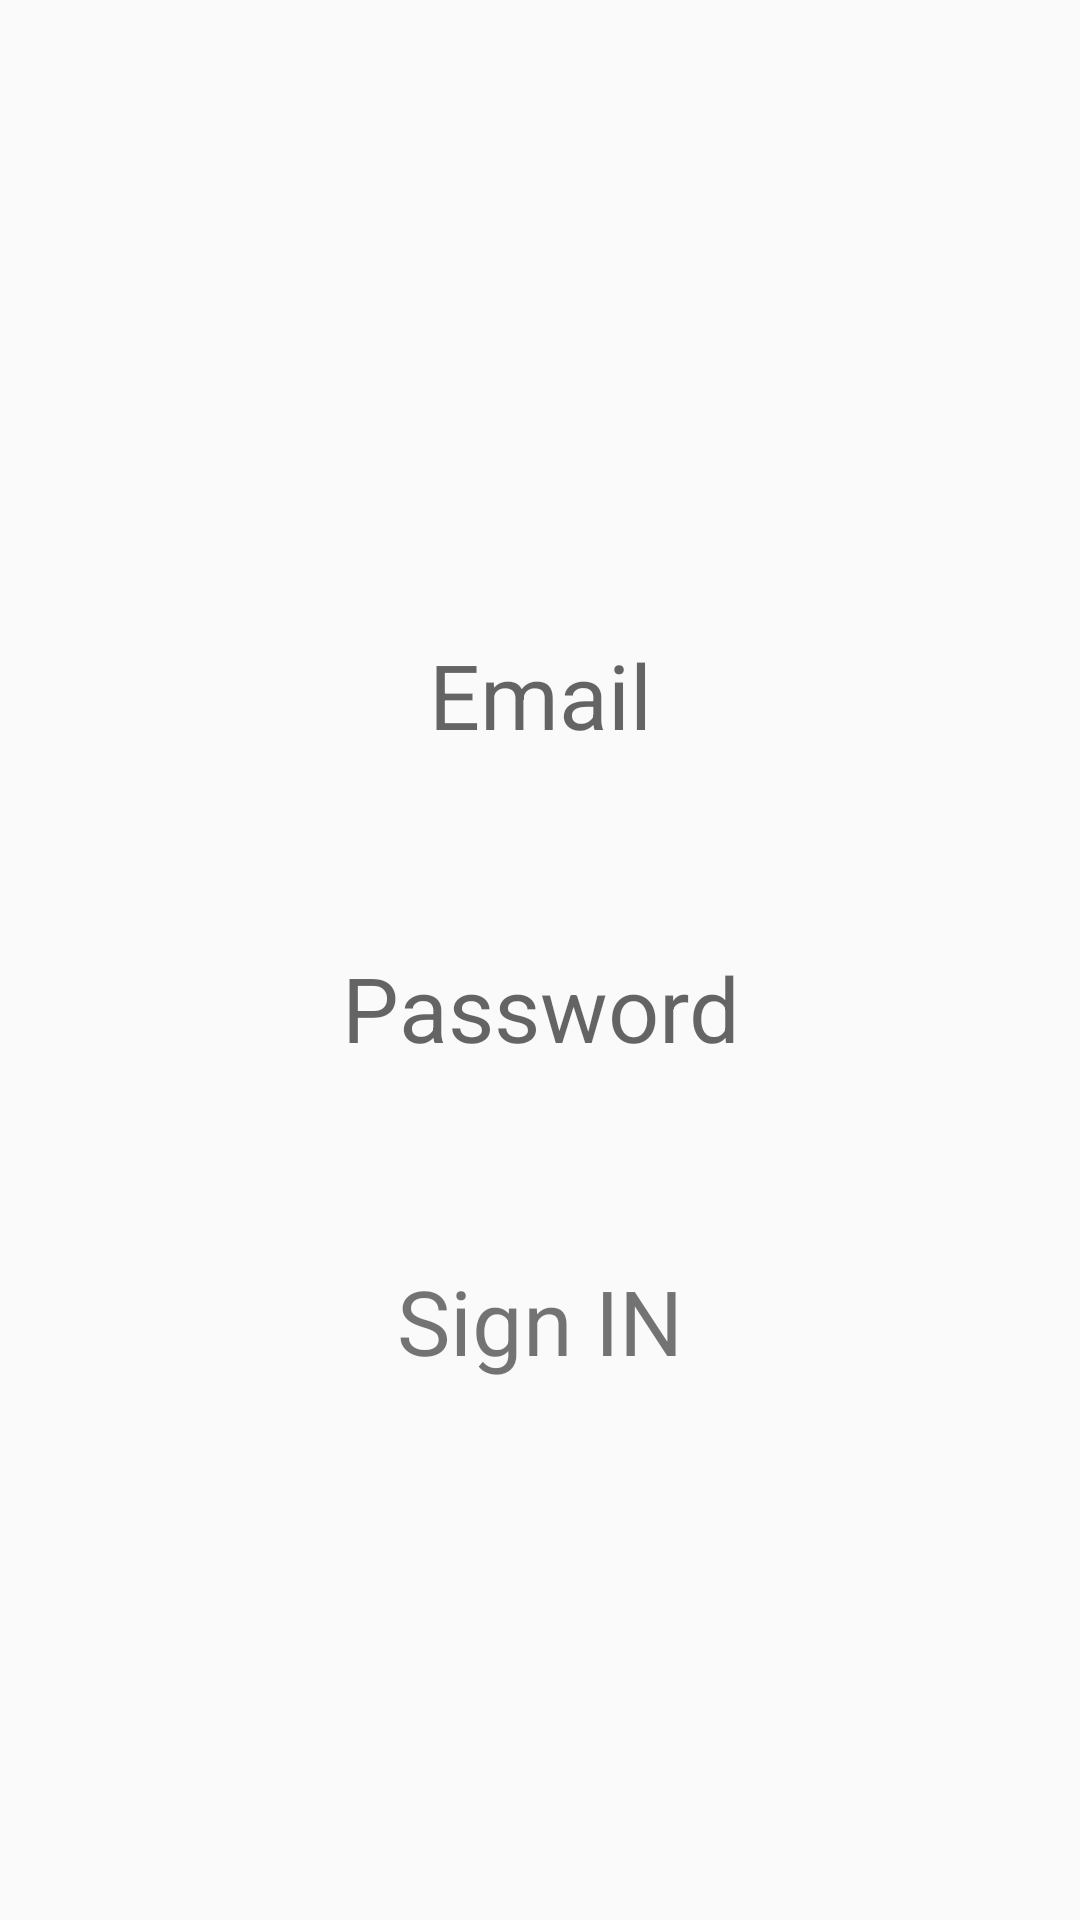

Layout XML and referenced resources for this Android screen:
<!-- AndroidManifest.xml: application theme AppTheme.NoActionBar -->
<!-- res/layout/activity_login.xml -->
<?xml version="1.0" encoding="utf-8"?>
<LinearLayout xmlns:android="http://schemas.android.com/apk/res/android"
    xmlns:tools="http://schemas.android.com/tools"
    android:layout_width="match_parent"
    android:layout_height="match_parent"
    android:orientation="vertical"
    tools:context=".View.Activities.LoginActivity">


    <LinearLayout
        android:layout_width="match_parent"
        android:layout_height="match_parent"
        android:layout_gravity="center"
        android:gravity="center"
        android:orientation="vertical">

        <EditText
            android:id="@+id/email"
            android:layout_width="match_parent"
            android:layout_height="wrap_content"
            android:layout_gravity="center"
            android:layout_margin="16dp"
            android:background="@drawable/corner"
            android:gravity="center"
            android:hint="Email"
            android:imeOptions="actionNext"
            android:inputType="textEmailAddress"
            android:maxLines="2"
            android:padding="16dp"
            android:textSize="30sp" />

        <EditText
            android:id="@+id/password"
            android:layout_width="match_parent"
            android:layout_height="wrap_content"
            android:layout_gravity="center"
            android:layout_margin="16dp"
            android:background="@drawable/corner"
            android:gravity="center"
            android:hint="Password"
            android:inputType="textPassword"
            android:maxLines="1"
            android:padding="16dp"
            android:textSize="30sp" />

        <TextView
            android:id="@+id/signInButton"
            android:layout_width="match_parent"
            android:layout_height="wrap_content"
            android:layout_gravity="center"
            android:layout_marginStart="32dp"
            android:layout_marginLeft="32dp"
            android:layout_marginTop="32dp"
            android:layout_marginEnd="32dp"
            android:layout_marginRight="32dp"
            android:background="@drawable/rounded_corner"
            android:backgroundTint="@android:color/darker_gray"
            android:gravity="center"
            android:text="Sign IN"
            android:textSize="30sp" />
    </LinearLayout>
</LinearLayout>
<!-- resources referenced by this layout -->
<resources>
  <style name="AppTheme.NoActionBar">
          <item name="windowActionBar">false</item>
          <item name="windowNoTitle">true</item>
      </style>
</resources>
